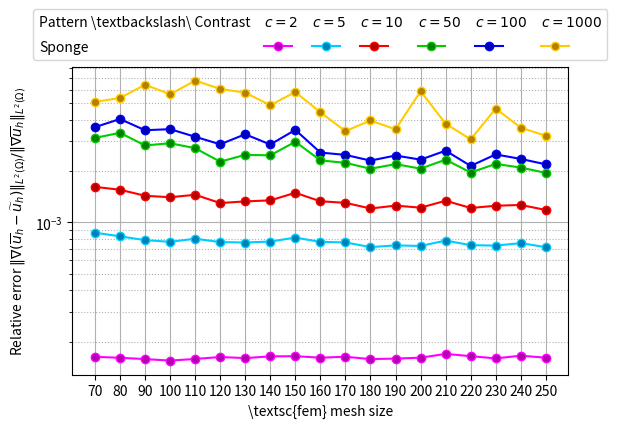

Here is the Python script that generated this plot: (Note: this script raises an exception after producing the figure.)
import matplotlib as mpl
import numpy
import matplotlib.pyplot as plt
import numpy as np
from matplotlib.patches import Rectangle

mpl.use("pgf")

# Data

x = np.array([70, 80, 90, 100, 110, 120, 130, 140, 150, 160, 170, 180, 190, 200, 210, 220, 230, 240, 250])
# Seed=1234, 3 defects, global RHS, p=0.98, amax=10, size 27 checkerboard
y1 = np.array([0.00266208, 0.00226569, 0.00218429, 0.00178663, 0.00193874, 0.00316076,
              0.00326324, 0.00202335, 0.00167854, 0.00192078,  0.00177527, 0.00502418, 0.00219934, 
              0.00207302, 0.00184488, 0.00193628, 0.00702799, 0.00228338, 0.0022337])
# Seed=1234, 3 defects, global RHS, p=0.98, amax=100, size 27 checkerboard
y2 = np.array([0.00467185, 0.00953295, 0.00714918, 0.00402709, 0.00447797, 0.00384258, 0.00395727, 0.007398, 0.0053469, 0.00493044, 0.00823577, 0.00488618, 0.00486281, 0.00610165, 0.0051229, 0.00651042, 0.0067311, 0.00453142, 0.00417261])
# Seed=1234, 3 defects, global RHS, p=0.98, amax=50, size 27 checkerboard
y3 = np.array([0.00530753, 0.00939653, 0.00316189, 0.00327004, 0.00383546, 0.00337239, 0.00646584, 0.00487614, 0.00484394, 0.00453759, 0.00367021, 0.00385386, 0.00366955, 0.00851626, 0.00863592, 0.00844454, 0.0037733, 0.00373445, 0.00413423])
# Seed=1234, 3 defects, global RHS, p=0.98, amax=5, size 27 checkerboard
y4 = np.array([0.000621123, 0.000817403, 0.00168234, 0.00198998, 0.00108908, 0.000969559, 0.0007806, 0.00074298, 0.000662342, 0.000743363, 0.000720384, 0.000736083, 0.000739095, 0.000730557, 0.000704058, 0.000741083, 0.000780176, 0.00080198, 0.000809756])
# Seed=1234, 3 defects, global RHS, p=0.98, amax=1000, size 27 checkerboard
y5 = np.array([0.00553779, 0.00425131, 0.00688602, 0.0146016, 0.00625989, 0.00630352, 0.0114521, 0.00695844, 0.00736088, 0.00612611, 0.00683705, 0.00617013, 0.0069768, 0.00645682, 0.00747324, 0.00718411, 0.00864323, 0.00766025, 0.00737241])
# Seed=1234, 3 defects, global RHS, p=0.98, amax=2, size 27 checkerboard
y6 = np.array([0.000108503, 0.000109577, 0.000116613, 0.000112088, 0.000115106, 0.000116714, 0.000117011, 0.000123043, 0.000113487, 0.000122425, 0.000122428, 0.000125828, 0.000123977, 0.000126089, 0.000119048, 0.000129804, 0.000136009, 0.000138857, 0.000148512])
# Seed=1234, 3 defects, global RHS, p=0.98, amax=3, size 27 checkerboard
y7 = np.array([0.00027253, 0.000289123, 0.000321763, 0.000298813, 0.000309712, 0.000362966, 0.00039156, 0.000558393, 0.000404492, 0.000779602, 0.000508759, 0.00174414, 0.000432761, 0.00043382, 0.000353836, 0.000340178, 0.000329336, 0.00031686, 0.000314078])

# Seed=1235, 3 defects, global RHS, p=0.98, amax=10, size 27 sponge
y1sponge = np.array([0.00161439, 0.00155363, 0.00143265, 0.00140391, 0.00145167, 0.00129845, 0.00132746, 0.00134625, 0.00149046, 0.00132994, 0.00130215, 0.00120654, 0.00125403, 0.00122019, 0.00133903, 0.00121487, 0.00125192, 0.00126536, 0.00118245])
# Seed=1235, 3 defects, global RHS, p=0.98, amax=100, size 27 sponge
y2sponge = np.array([0.00361004, 0.00403236, 0.00346604, 0.00351567, 0.00317413, 0.00286725, 0.00328225, 0.00285924, 0.00348176, 0.00256453, 0.00248527, 0.00230092, 0.00246441, 0.00233083, 0.0026306, 0.00214176, 0.00250071, 0.00235348, 0.00218807])
# Seed=1235, 3 defects, global RHS, p=0.98, amax=50, size 27 sponge
y3sponge = np.array([0.00312415, 0.00334772, 0.00282185, 0.00290879, 0.00272129, 0.00226717, 0.00248744, 0.00246939, 0.00296711, 0.00230862, 0.00223191, 0.00206192, 0.00219452, 0.00206465, 0.0023302, 0.0019599, 0.0022008, 0.0020943, 0.0019505])
# Seed=1235, 3 defects, global RHS, p=0.98, amax=5, size 27 sponge
y4sponge = np.array([0.000870813, 0.00082876, 0.000787731, 0.000769405, 0.000802652, 0.000766863, 0.000762645, 0.000772458, 0.000815086, 0.000768755, 0.000763607, 0.000716861, 0.000733522, 0.000727962, 0.000782753, 0.000735731, 0.00073155, 0.000756359, 0.000716188])
# Seed=1235, 3 defects, global RHS, p=0.98, amax=1000, size 27 sponge
y5sponge = np.array([0.00507899, 0.00535236, 0.00640604, 0.00562219, 0.00676909, 0.00605021, 0.00575097, 0.0048564, 0.00580238, 0.00441062, 0.00342369, 0.0039536, 0.00350812, 0.00586271, 0.00378751, 0.00306226, 0.00464501, 0.00358573, 0.00321545])
# Seed=1235, 3 defects, global RHS, p=0.98, amax=2, size 27 sponge
y6sponge = np.array([0.000163286, 0.000161164, 0.000158395, 0.000155201, 0.000158619, 0.000162872, 0.000160467, 0.000164283, 0.000164661, 0.000161362, 0.000163417, 0.000158341, 0.000159419, 0.000161401, 0.000169794, 0.000164733, 0.000159887, 0.000165771, 0.000161365])


# Plot settings

f = plt.figure()
# f.set_figwidth(5)
f.set_figheight(4)

linew = 1.5
cvalr, cvalg, cvalb = 1, 0.8, 1
mfcvalr, mfcvalg, mfcvalb = 0.7, 0.5, 0.7

start1, start2, start3 = 0, 3, 5

# Plot
"""
plt1 ,= plt.semilogy(x[start1:], y1[start1:], '-s', linewidth=linew, color=[cvalr, 0.0, 0.0], markerfacecolor=[mfcvalr, 0.0, 0.0])
plt2 ,= plt.semilogy(x[start1:], y2[start1:], '-s', linewidth=linew, color=[0.0, 0.0, cvalb], markerfacecolor=[0.0, 0.0, mfcvalb])
plt3 ,= plt.semilogy(x[start1:], y3[start1:], '-s', linewidth=linew, color=[0.0, cvalg, 0.0], markerfacecolor=[0.0, mfcvalg, 0.0])
plt4 ,= plt.semilogy(x[start1:], y4[start1:], '-s', linewidth=linew, color=[0.0, cvalg, cvalb], markerfacecolor=[0.0, mfcvalg, mfcvalb])
plt5 ,= plt.semilogy(x[start1:], y5[start1:], '-s', linewidth=linew, color=[cvalr, cvalg, 0.0], markerfacecolor=[mfcvalr, mfcvalg, 0.0])
plt6 ,= plt.semilogy(x[start1:], y6[start1:], '-s', linewidth=linew, color=[cvalr, 0.0, cvalb], markerfacecolor=[mfcvalr, 0.0, mfcvalb])
"""
plt1 ,= plt.semilogy(x[start1:], y1sponge[start1:], '-o', linewidth=linew, color=[cvalr, 0.0, 0.0], markerfacecolor=[mfcvalr, 0.0, 0.0])
plt2 ,= plt.semilogy(x[start1:], y2sponge[start1:], '-o', linewidth=linew, color=[0.0, 0.0, cvalb], markerfacecolor=[0.0, 0.0, mfcvalb])
plt3 ,= plt.semilogy(x[start1:], y3sponge[start1:], '-o', linewidth=linew, color=[0.0, cvalg, 0.0], markerfacecolor=[0.0, mfcvalg, 0.0])
plt4 ,= plt.semilogy(x[start1:], y4sponge[start1:], '-o', linewidth=linew, color=[0.0, cvalg, cvalb], markerfacecolor=[0.0, mfcvalg, mfcvalb])
plt5 ,= plt.semilogy(x[start1:], y5sponge[start1:], '-o', linewidth=linew, color=[cvalr, cvalg, 0.0], markerfacecolor=[mfcvalr, mfcvalg, 0.0])
plt6 ,= plt.semilogy(x[start1:], y6sponge[start1:], '-o', linewidth=linew, color=[cvalr, 0.0, cvalb], markerfacecolor=[mfcvalr, 0.0, mfcvalb])

# plt7 ,= plt.semilogy(x[start1:], y7[start1:], '-s', linewidth=linew, color=[cvalr, cvalg, cvalb], markerfacecolor=[mfcvalr, mfcvalg, mfcvalb])


extra = Rectangle((0, 0), 1, 1, fc="w", fill=False, edgecolor='none', linewidth=0)

legend_handle = [extra, extra, extra, plt6, extra, plt4, extra, plt1, extra, plt3, extra, plt2, extra, plt5]

label_col_1 = [r"Pattern \textbackslash\ Contrast", r"Sponge"]
label_j_1 = [r"$c = 10$"]
label_j_2 = [r"$c = 100$"]
label_j_3 = [r"$c = 50$"]
label_j_4 = [r"$c = 5$"]
label_j_5 = [r"$c = 1000$"]
label_j_6 = [r"$c = 2$"]
label_empty = [""]

# Labels and grid
plt.xlabel(r'\textsc{fem} mesh size')
plt.ylabel(r'Relative error $\|\nabla(\overline{u}_h - \widetilde{u}_h)\|_{L^2(\Omega)} / \|\nabla \overline{u}_h\|_{L^2(\Omega)}$')
# plt.grid(True, which='both')
plt.grid(axis='both', which='major', ls='-')
plt.grid(axis='both', which='minor', ls='dotted', alpha=1)

# Legend
# plt.legend([r'$9$', r'$27$', r'Sponge: $81$', r'$9$', r'$27$', r'Checkerboard: $81$'], loc='upper center', ncol=3)

#organize labels for table construction
legend_labels = numpy.concatenate([label_col_1, label_j_6, label_empty * 1, label_j_4, label_empty * 1, label_j_1, label_empty * 1, label_j_3, label_empty * 1, label_j_2, label_empty * 1, label_j_5, label_empty * 1])

#Create legend
plt.legend(legend_handle, legend_labels, 
          # loc = 'upper center', 
          bbox_to_anchor=(0, 1, 1, 0), loc="lower center",
          # bbox_to_anchor=(0.5, 1.2), loc='upper center',
          ncol = 7, shadow = False, handletextpad = -2,
          columnspacing=1, labelspacing=0.8)

# Ticks
plt.xticks(x[start1:])

# Show or save plot
plt.tight_layout()
plt.show()

plt.savefig("vsfemsize_multipoint_inversion_sponge.pgf") # save as PGF file which can be used in your document via `\input`
